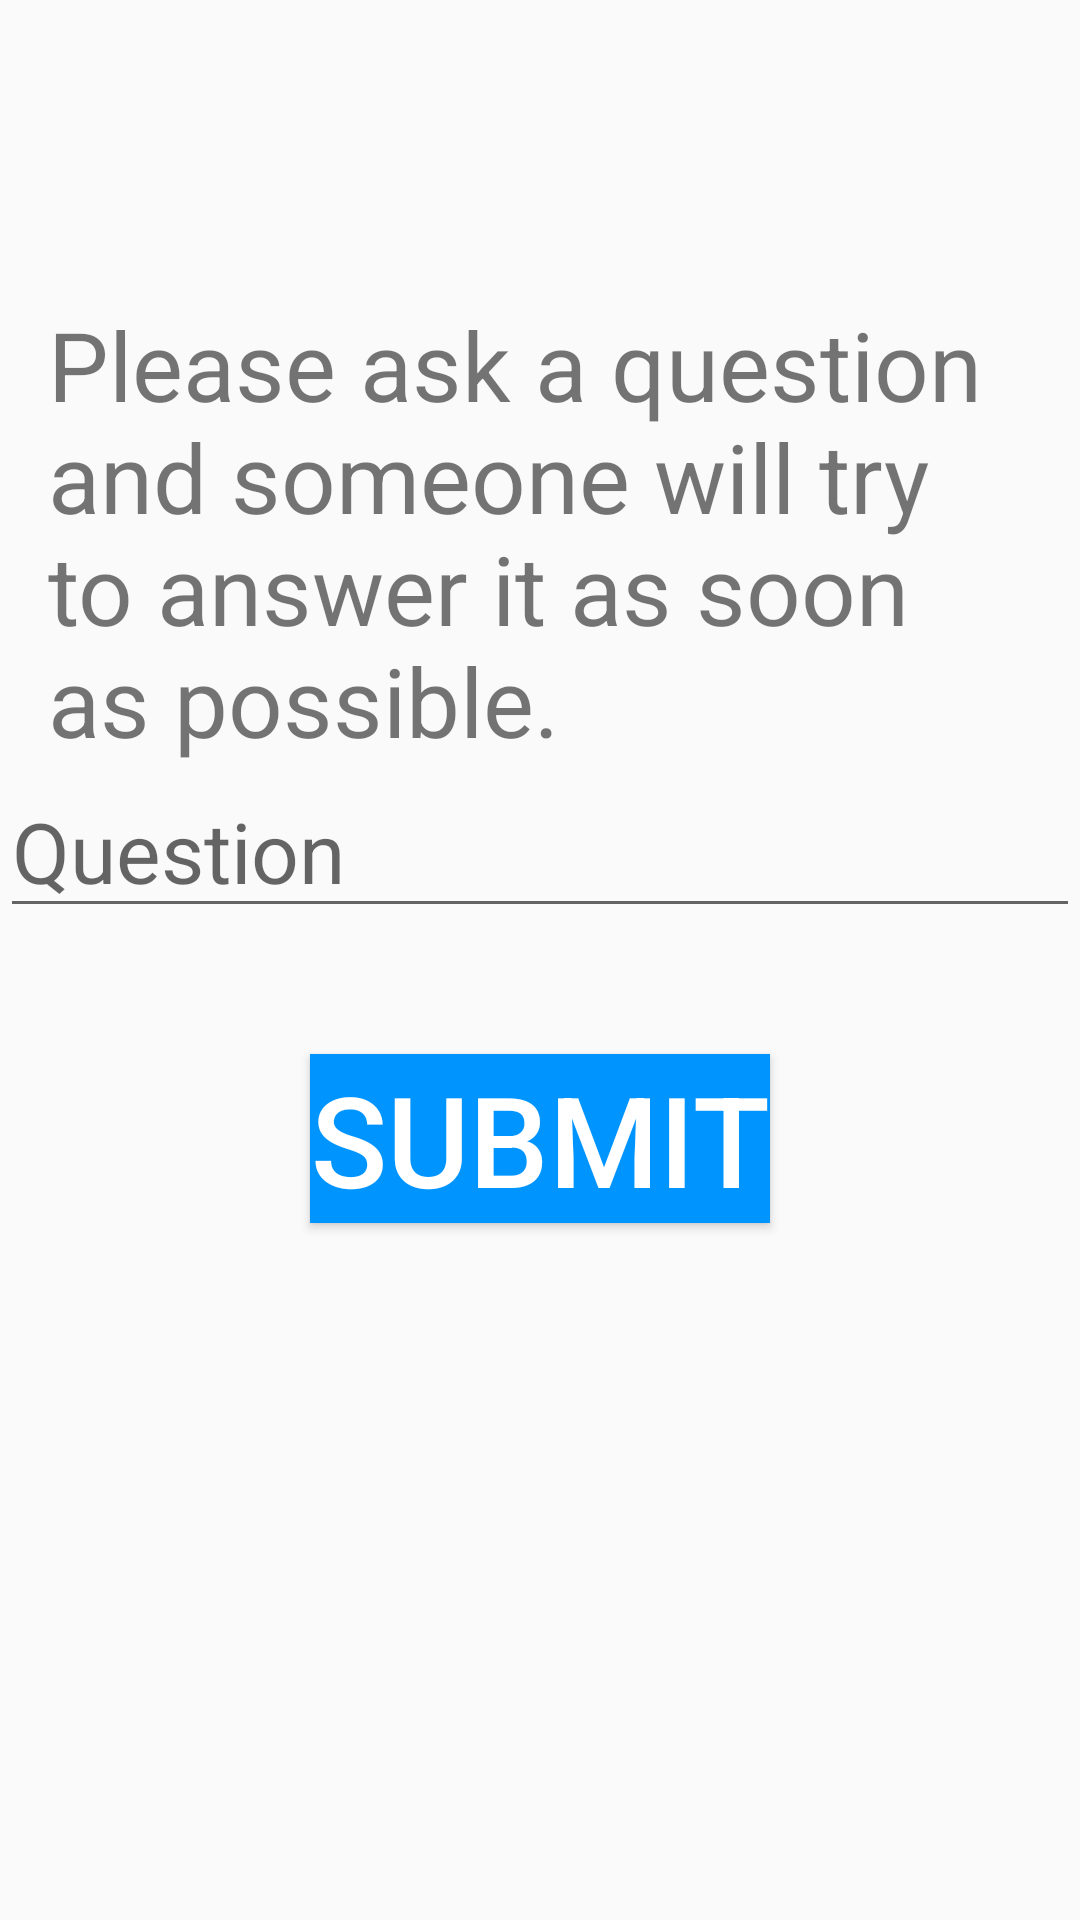

Android layout source for this screen:
<!-- AndroidManifest.xml: application theme AppTheme -->
<!-- res/layout/ask_fragment.xml -->
<?xml version="1.0" encoding="utf-8"?>
<ScrollView xmlns:android="http://schemas.android.com/apk/res/android"
    android:layout_width="match_parent"
    android:layout_height="match_parent">

    <LinearLayout
        android:layout_width="match_parent"
        android:layout_height="match_parent"
        android:orientation="vertical">

        <TextView
            android:layout_width="match_parent"
            android:layout_height="wrap_content"
            android:layout_marginLeft="@dimen/activity_horizontal_margin"
            android:layout_marginRight="@dimen/activity_horizontal_margin"
            android:layout_marginTop="100dp"
            android:text="Please ask a question and someone will try to answer it as soon as possible."
            android:textSize="32sp" />

        <EditText
            android:id="@+id/questionEditText"
            android:layout_width="match_parent"
            android:layout_height="wrap_content"
            android:hint="Question"
            android:textSize="28sp" />

        <Button
            android:id="@+id/submitButton"
            android:layout_width="wrap_content"
            android:layout_height="wrap_content"
            android:layout_gravity="center"
            android:layout_marginBottom="20dp"
            android:layout_marginTop="42dp"
            android:background="@color/colorAccent"
            android:text="Submit"
            android:textColor="@color/textColorPrimary"
            android:textSize="42sp" />

    </LinearLayout>

</ScrollView>
<!-- resources referenced by this layout -->
<resources>
  <color name="colorAccent">#0094ff</color>
  <color name="textColorPrimary">#ffffff</color>
  <dimen name="activity_horizontal_margin">16dp</dimen>
  <style name="AppTheme" parent="Theme.AppCompat.Light.NoActionBar">
          
          <item name="android:windowNoTitle">true</item>
          <item name="android:windowActionBar">false</item>
  
          <item name="colorPrimary">@color/colorPrimary</item>
          <item name="colorPrimaryDark">@color/colorPrimaryDark</item>
          <item name="colorAccent">@color/colorAccent</item>
      </style>
  <color name="colorPrimary">#6810f5</color>
  <color name="colorPrimaryDark">#20084d</color>
</resources>
